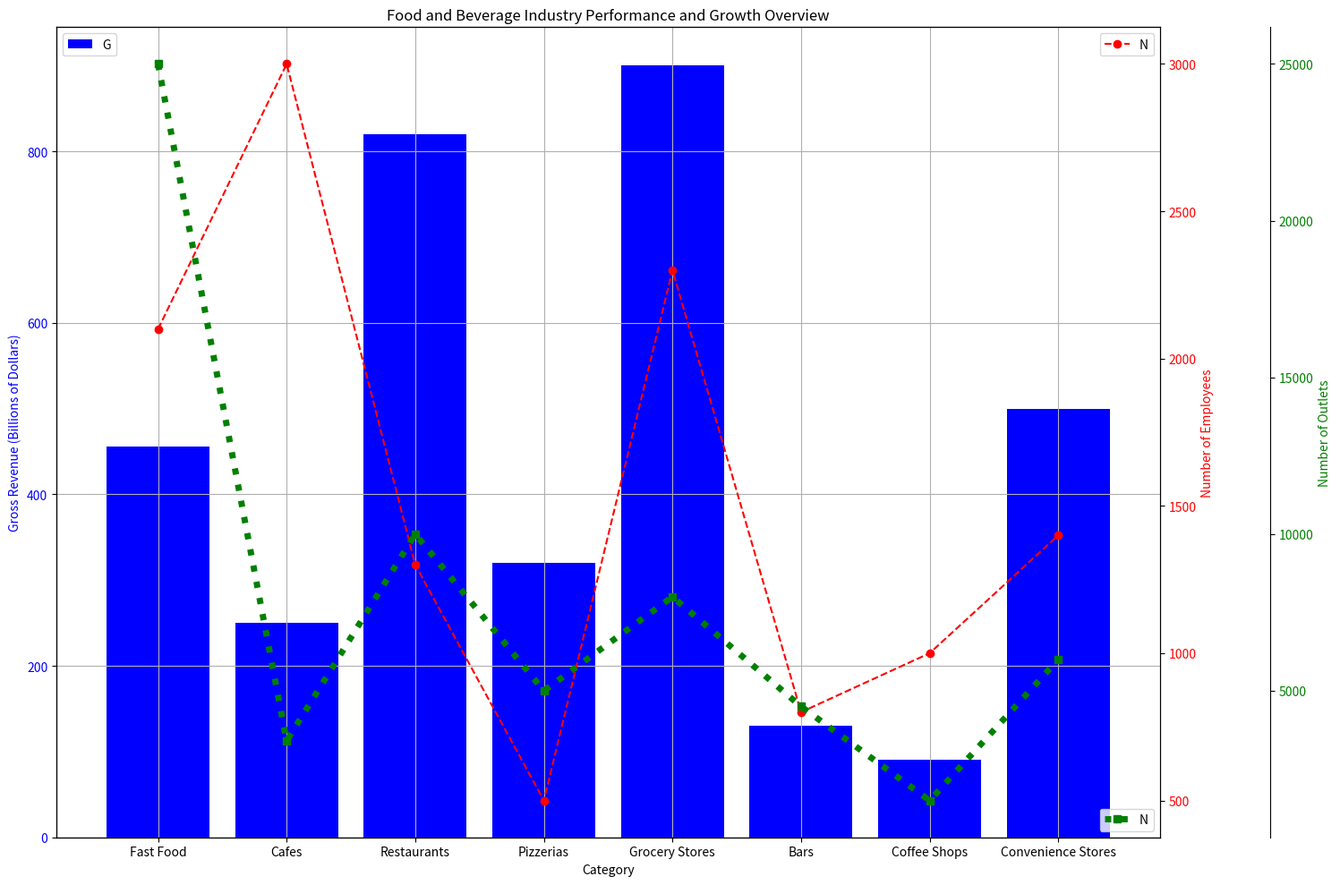

Reproduce this figure in Python. (Note: this script raises an exception after producing the figure.)

import matplotlib.pyplot as plt
import numpy as np
import pandas as pd

data_labels = ["Gross Revenue (Billions of Dollars)", "Number of Employees", "Number of Outlets"]
line_labels = ["Fast Food", "Cafes", "Restaurants", "Pizzerias", "Grocery Stores", "Bars", "Coffee Shops", "Convenience Stores"]
data = np.array([[456,2100,25000],[250,3000,3400],[820,1300,10000],[320,500,5000],[900,2300,8000],[130,800,4500],[90,1000,1500],[500,1400,6000]])
plot_types = ["bar chart", "line chart", "scatter chart", "area chart"]

fig = plt.figure(figsize=(15, 10))
ax1 = fig.add_subplot(111)
ax1.set_title("Food and Beverage Industry Performance and Growth Overview")
ax1.set_xlabel("Category")
ax1.set_ylabel(data_labels[0], color='b')
ax1.tick_params(axis='y', labelcolor='b')
ax1.bar(line_labels, data[:,0], color='b')

ax2 = ax1.twinx()
ax2.set_ylabel(data_labels[1], color='r')
ax2.tick_params(axis='y', labelcolor='r')
ax2.plot(line_labels, data[:,1], color='r', marker='o', linestyle='dashed')

ax3 = ax1.twinx()
ax3.spines['right'].set_position(('axes', 1.1))
ax3.set_ylabel(data_labels[2], color='g')
ax3.tick_params(axis='y', labelcolor='g')
ax3.plot(line_labels, data[:,2], color='g', linewidth=5, marker='s', linestyle='dotted')

ax1.legend(data_labels[0], loc='upper left')
ax2.legend(data_labels[1], loc='upper right')
ax3.legend(data_labels[2], loc='lower right')

plt.xticks(rotation=-45, ha="left")

ax1.grid()
ax1.autoscale()
ax2.autoscale()
ax3.autoscale()

plt.tight_layout()
plt.savefig('/cpfs01/user/yehancheng/workspace/datasets/SimChartV2/demo/multi-axes/png/42_2023122270030.png')
plt.clf()
